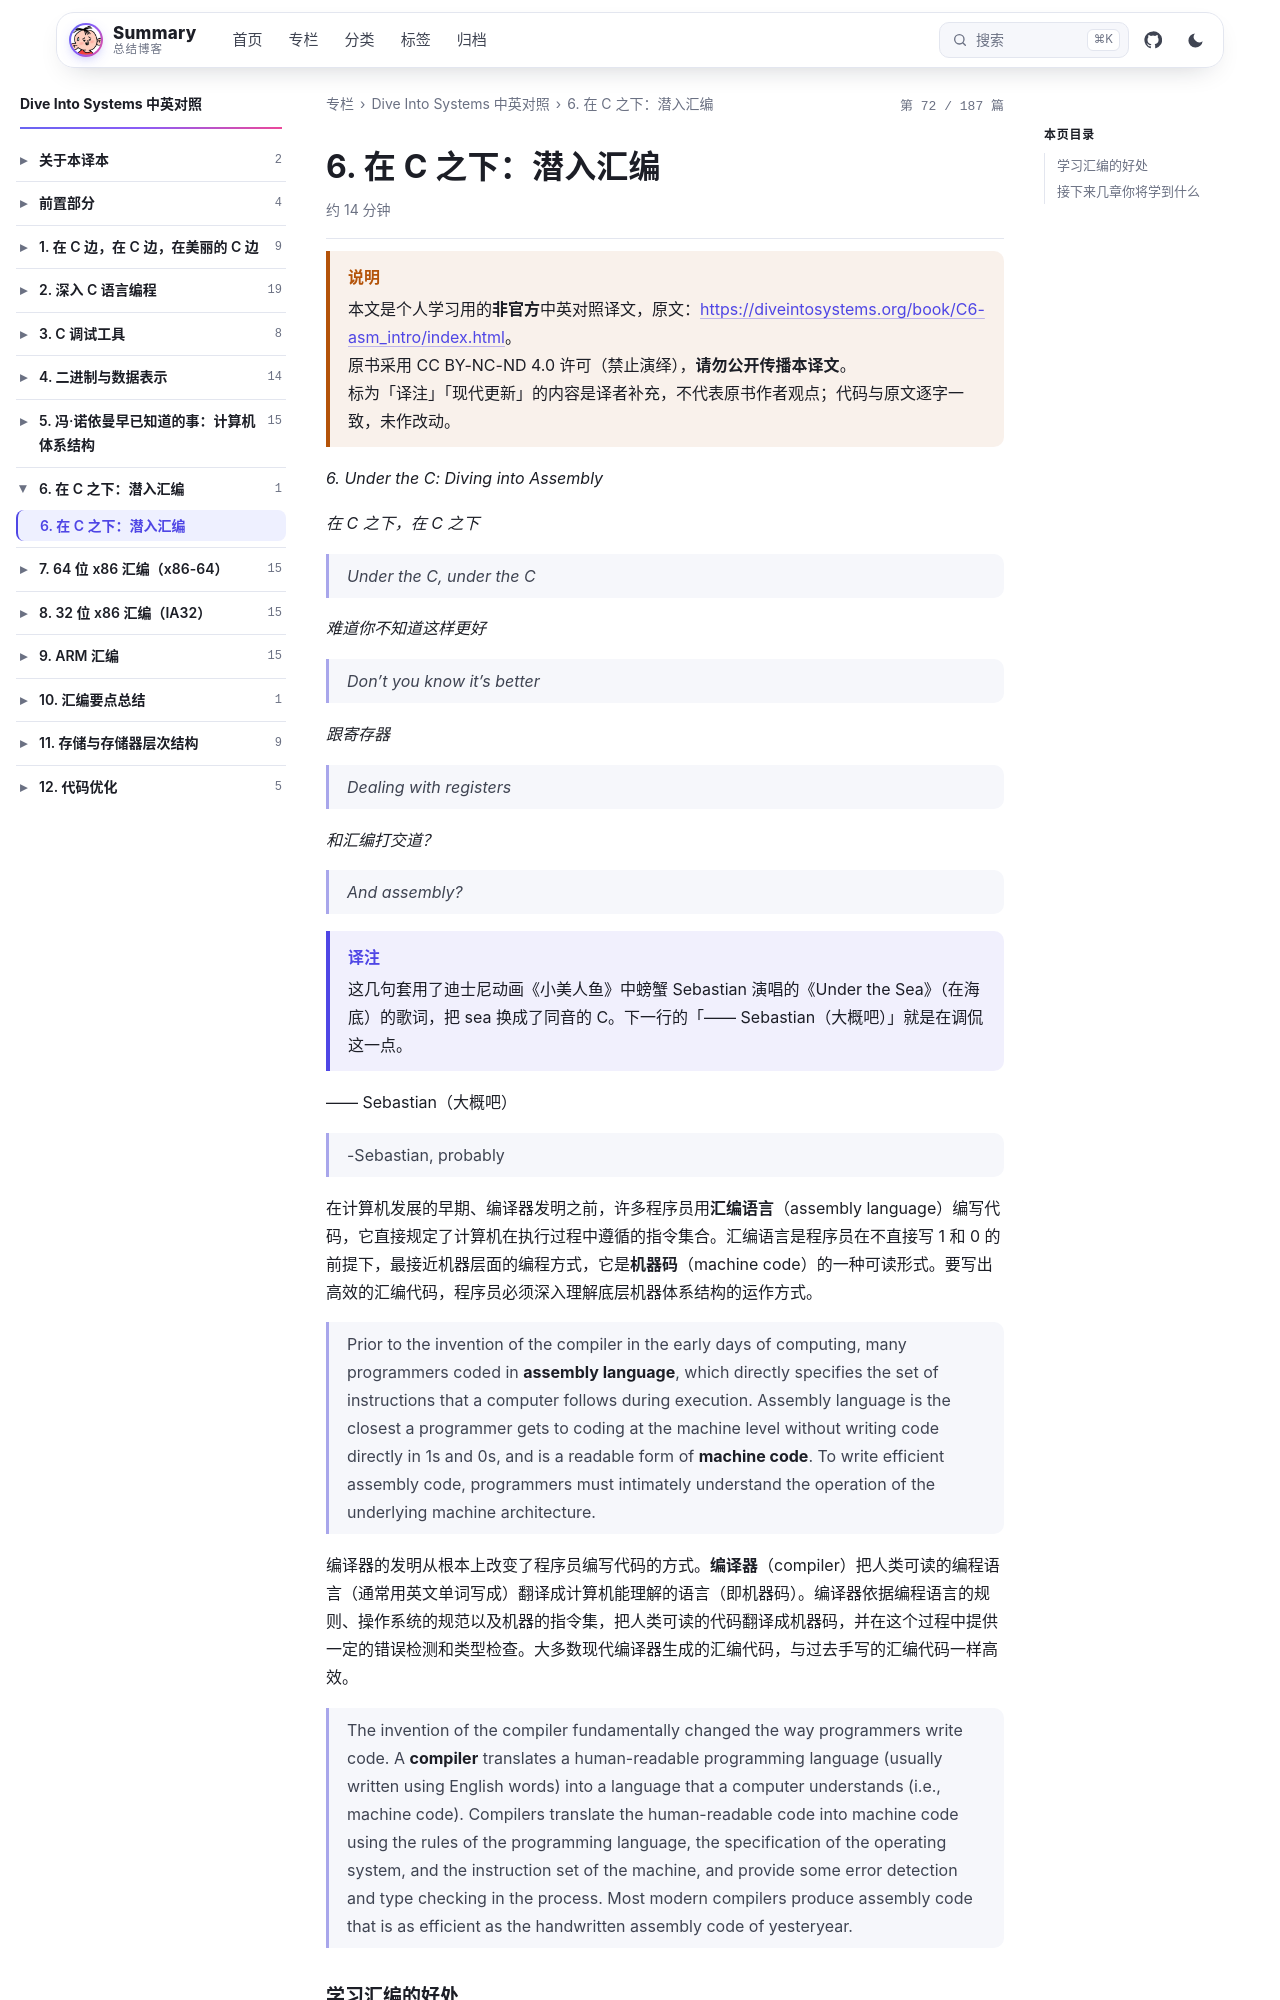

repository: wenPKtalk/wenpktalk.github.io · page: dive-into-systems/C6-asm_intro/6.0-index.html · generator: jekyll

---
title: "6. 在 C 之下：潜入汇编"
original: https://diveintosystems.org/book/C6-asm_intro/index.html
credit: "Dive Into Systems (Suzanne J. Matthews, Tia Newhall, Kevin C. Webb)"
license: "CC BY-NC-ND 4.0 — 原书版权归作者所有"
book: dive-into-systems
chapter: C6-asm_intro
order: 1
disableNunjucks: true
---

> [!WARNING] 说明
> 本文是个人学习用的**非官方**中英对照译文，原文：<https://diveintosystems.org/book/C6-asm_intro/index.html>。
> 原书采用 CC BY-NC-ND 4.0 许可（禁止演绎），**请勿公开传播本译文**。
> 标为「译注」「现代更新」的内容是译者补充，不代表原书作者观点；代码与原文逐字一致，未作改动。


*6. Under the C: Diving into Assembly*

*在 C 之下，在 C 之下*

> *Under the C, under the C*

*难道你不知道这样更好*

> *Don’t you know it’s better*

*跟寄存器*

> *Dealing with registers*

*和汇编打交道？*

> *And assembly?*

> [!NOTE] 译注
> 这几句套用了迪士尼动画《小美人鱼》中螃蟹 Sebastian 演唱的《Under the Sea》（在海底）的歌词，把 sea 换成了同音的 C。下一行的「—— Sebastian（大概吧）」就是在调侃这一点。

—— Sebastian（大概吧）

> -Sebastian, probably

在计算机发展的早期、编译器发明之前，许多程序员用**汇编语言**（assembly language）编写代码，它直接规定了计算机在执行过程中遵循的指令集合。汇编语言是程序员在不直接写 1 和 0 的前提下，最接近机器层面的编程方式，它是**机器码**（machine code）的一种可读形式。要写出高效的汇编代码，程序员必须深入理解底层机器体系结构的运作方式。

> Prior to the invention of the compiler in the early days of computing, many programmers coded in **assembly language**, which directly specifies the set of instructions that a computer follows during execution. Assembly language is the closest a programmer gets to coding at the machine level without writing code directly in 1s and 0s, and is a readable form of **machine code**. To write efficient assembly code, programmers must intimately understand the operation of the underlying machine architecture.

编译器的发明从根本上改变了程序员编写代码的方式。**编译器**（compiler）把人类可读的编程语言（通常用英文单词写成）翻译成计算机能理解的语言（即机器码）。编译器依据编程语言的规则、操作系统的规范以及机器的指令集，把人类可读的代码翻译成机器码，并在这个过程中提供一定的错误检测和类型检查。大多数现代编译器生成的汇编代码，与过去手写的汇编代码一样高效。

> The invention of the compiler fundamentally changed the way programmers write code. A **compiler** translates a human-readable programming language (usually written using English words) into a language that a computer understands (i.e., machine code). Compilers translate the human-readable code into machine code using the rules of the programming language, the specification of the operating system, and the instruction set of the machine, and provide some error detection and type checking in the process. Most modern compilers produce assembly code that is as efficient as the handwritten assembly code of yesteryear.

### 学习汇编的好处

*The Benefits of Learning Assembly*

编译器有这么多好处，学习汇编有什么用可能就不那么显而易见了。然而，学习和理解汇编代码有几个很有说服力的理由。下面举几个例子。

> Given all the benefits of compilers, it may not be obvious why learning assembly is useful. However, there are several compelling reasons to learn and understand assembly code. Here are a few examples.
